Labelled photos from "Final-400X", an image-classification folder in pratham-asthana/BCD. The possible labels are: benign, malignant.

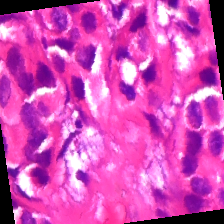
Label: malignant

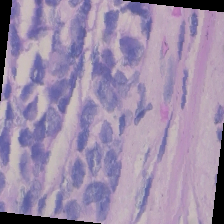
Label: malignant

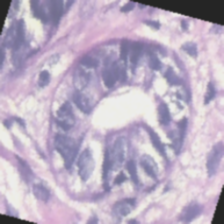
Label: benign

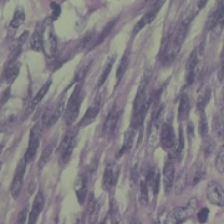
Label: benign

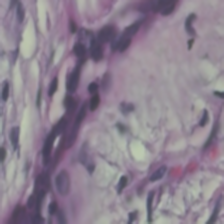
Label: benign

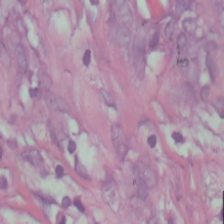
Label: benign
